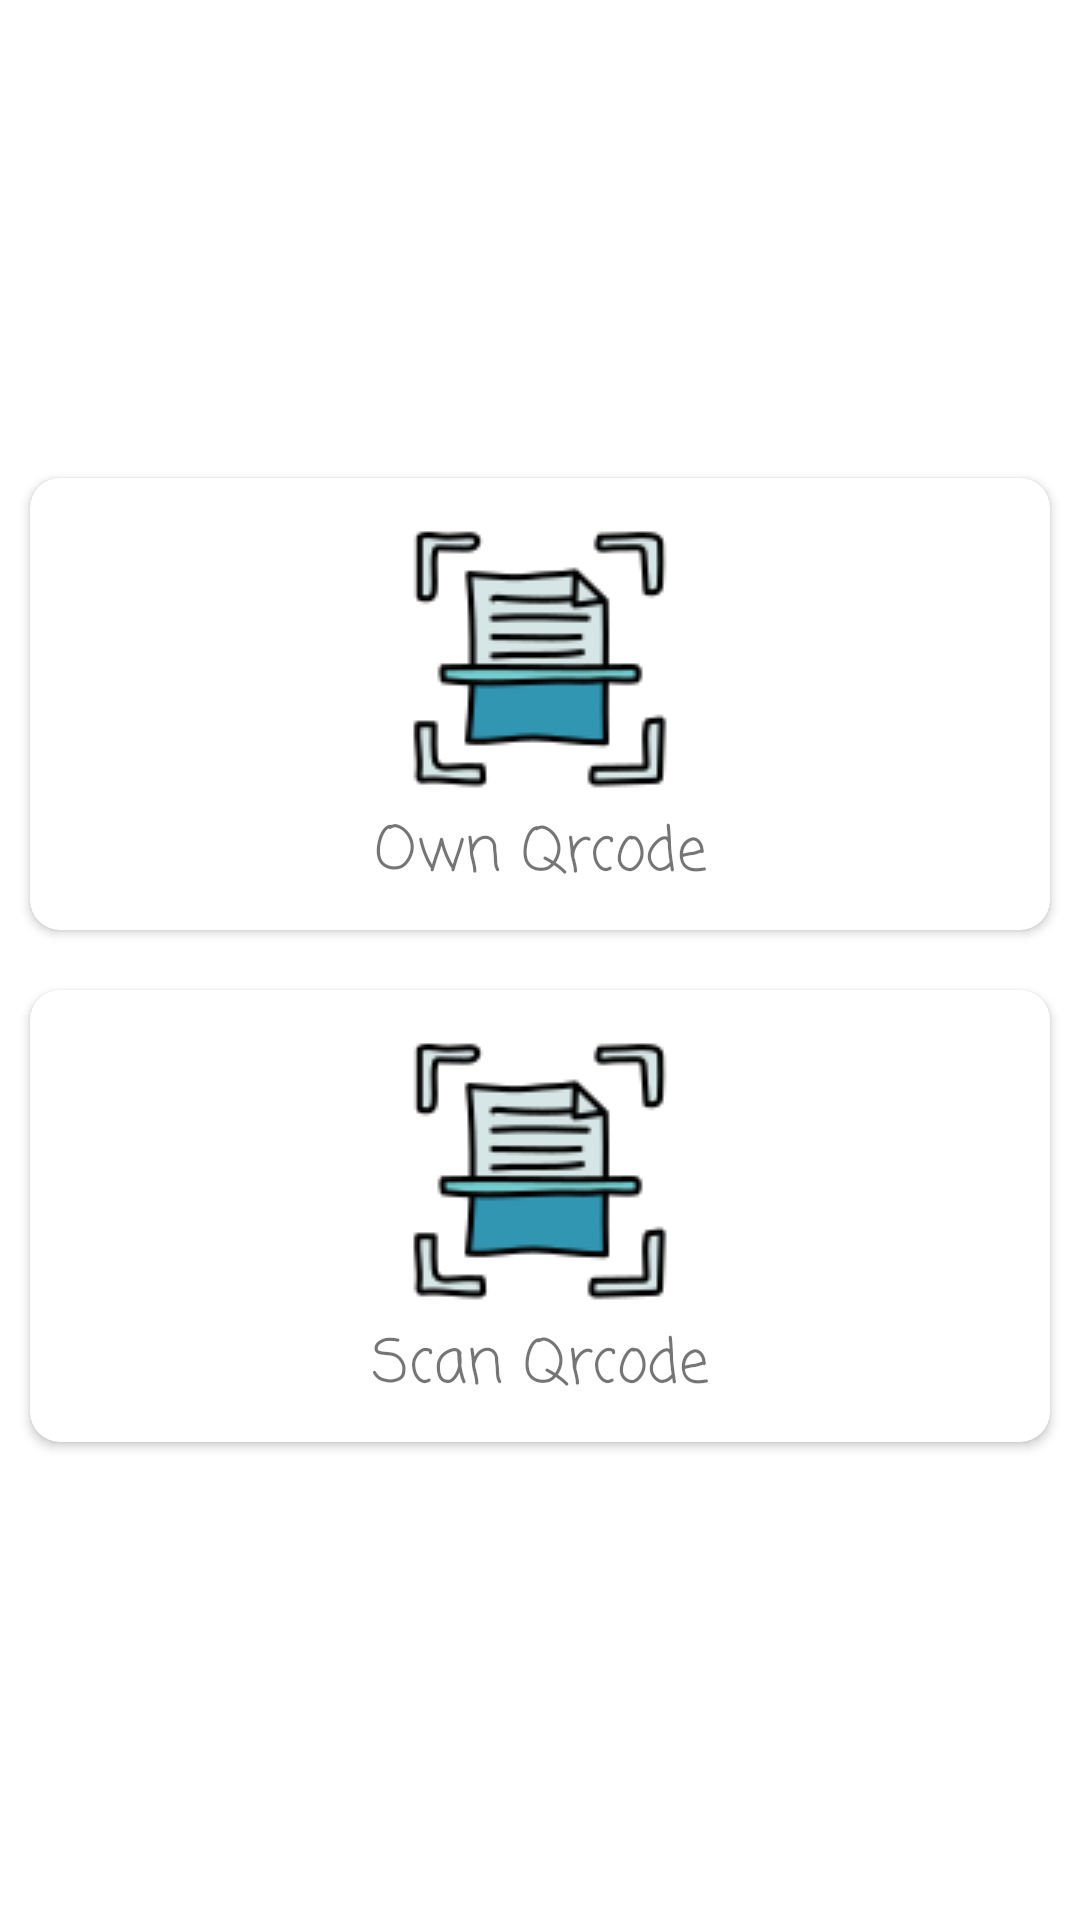

Produce the Android XML layout that renders to this screen, including the resource entries it uses.
<!-- AndroidManifest.xml: application theme Mytheme -->
<!-- res/layout/activity_q_r_c_o_d_e_dashboard.xml -->
<?xml version="1.0" encoding="utf-8"?>
<LinearLayout xmlns:android="http://schemas.android.com/apk/res/android"
    xmlns:app="http://schemas.android.com/apk/res-auto"
    xmlns:tools="http://schemas.android.com/tools"
    android:layout_width="match_parent"
    android:layout_height="match_parent"
    android:gravity="center"
    android:orientation="vertical"
    tools:context=".Qrcode.QRCODEDashboardActivity">


    <androidx.cardview.widget.CardView
        android:id="@+id/ownqrcode"
        android:layout_width="match_parent"
        android:layout_height="wrap_content"
        android:layout_margin="10dp"
        android:padding="10dp"
        app:cardCornerRadius="10dp"
        app:layout_constraintBottom_toBottomOf="parent"
        app:layout_constraintEnd_toEndOf="parent"
        app:layout_constraintHorizontal_bias="0.12"
        app:layout_constraintStart_toStartOf="parent"
        app:layout_constraintTop_toTopOf="parent"
        app:layout_constraintVertical_bias="0.300">

        <LinearLayout
            android:layout_width="match_parent"
            android:layout_height="wrap_content"
            android:orientation="vertical"
            android:padding="10dp">

            <TextView
                android:id="@+id/textView"
                android:layout_width="match_parent"
                android:layout_height="wrap_content"
                android:drawableTop="@drawable/documentscan"
                android:drawableTintMode="screen"
                android:fontFamily="casual"
                android:gravity="center"
                android:text="Own Qrcode"
                android:textSize="20sp" />
        </LinearLayout>
    </androidx.cardview.widget.CardView>

    <androidx.cardview.widget.CardView
        android:id="@+id/scanqrcode"
        android:layout_width="match_parent"
        android:layout_height="wrap_content"
        android:layout_margin="10dp"
        android:padding="10dp"
        app:cardCornerRadius="10dp"
        app:layout_constraintBottom_toBottomOf="parent"
        app:layout_constraintEnd_toEndOf="parent"
        app:layout_constraintHorizontal_bias="0.12"
        app:layout_constraintStart_toStartOf="parent"
        app:layout_constraintTop_toTopOf="parent"
        app:layout_constraintVertical_bias="0.300">

        <LinearLayout
            android:layout_width="match_parent"
            android:layout_height="wrap_content"
            android:orientation="vertical"
            android:padding="10dp">

            <TextView
                android:id="@+id/scannerforqrcode_text"
                android:layout_width="match_parent"
                android:layout_height="wrap_content"
                android:drawableTop="@drawable/documentscan"
                android:drawableTintMode="screen"
                android:fontFamily="casual"
                android:gravity="center"
                android:text="Scan Qrcode"
                android:textSize="20sp" />
        </LinearLayout>
    </androidx.cardview.widget.CardView>


</LinearLayout>
<!-- resources referenced by this layout -->
<resources>
  <!-- drawable documentscan: png bitmap (drawable, 4801 bytes) -->
  <style name="Mytheme" parent="Theme.MaterialComponents.Light.NoActionBar">
          
          <item name="colorPrimary">@color/colorblue</item>
          <item name="android:windowIsTranslucent">false</item>
          <item name="android:windowNoTitle">true</item>
          <item name="android:backgroundDimEnabled">true</item>
          <item name="android:windowContentOverlay">@null</item>
          <item name="colorPrimaryDark">@color/colorblue</item>
          <item name="colorAccent">@color/colorAccent</item>
      </style>
  <color name="colorblue">#3196B1</color>
  <color name="colorAccent">#03DAC5</color>
</resources>
